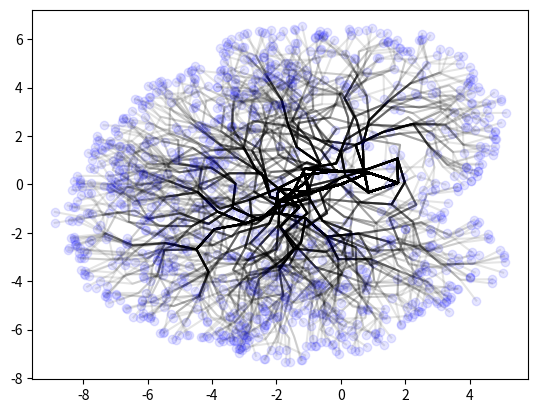

This chart was generated by the following Python code:
import matplotlib.pyplot as plt
import random
import math

class Node:
    def __init__(self, parent, angle, x_coord, y_coord, num_kids, gen):
        self.parent = parent
        # the parent node
        self.angle = angle
        # the angle at which the node is from the parent node
        self.x_coord = x_coord
        # the node's position on the x-axis
        self.y_coord = y_coord
        # the node's position on the y-axis
        self.num_kids = num_kids
        # the number of kids this node will have
        self.next = []
        # a list of all this node's kids
        self.gen = gen
        # the generation this node is a part of

    def build_plot(self):
        plt.plot(self.x_coord, self.y_coord, 'o', color = (0, 0, 1, 0.1))
        # plots the ending nodes
        x_array = [self.x_coord]
        # creates a list of x-coordinates this node has traveled
        y_array = [self.y_coord]
        # creates a list of y coordinates this node has traveled
        cur_parent = self.parent
        # the current parent node
        while cur_parent is not None:
            # plots the parent node
            x_array.append(cur_parent.x_coord)
            # adds the parent node's x-coordinate to the array
            y_array.append(cur_parent.y_coord)
            # adds the parent node's y-coordinate to the array
            cur_parent = cur_parent.parent
            # moves the plot one generation back
        plt.plot(x_array, y_array, color = (0, 0, 0, 0.1))
        # plots the path in its entirety
    
    def removed(self, other):
        if(self.gen != other.gen):
            return None
            # verifies that this node and other are of the same generation
        first_parent = self.parent
        # this node's parent node
        second_parent = other.parent
        # other's parent node
        while first_parent is not second_parent:
            # retraces to the point where this node and other share a parent
            first_parent = first_parent.parent
            second_parent = second_parent.parent
        return self.gen - first_parent.gen - 1
        # returns how far removed this node and other are from each other

    def change_node_position(self):
        self.angle = random.randint(self.parent.angle - 85, self.parent.angle + 85)
        # sets this nodes angle to a new random value
        self.x_coord = self.parent.x_coord + math.cos(math.radians(self.angle))
        # changes this node's x-coordinate based on the new angle
        self.y_coord = self.parent.y_coord + math.sin(math.radians(self.angle))
        # changes this node's y-coordinate based on the new angle

    def change_num_kids(self, count):
        self.num_kids = 5 - count

root = Node(None, 0, 0, 0, 2, 0)
x_coord_list = [0]
y_coord_list = [0]

def build_dot_plot():
    plt.plot(x_coord_list, y_coord_list, 'o', color = (0, 0, 1, 0.1))

def generate_node(parent_node, parent_x, parent_y, parent_gen, lower_bound, upper_bound):
    angle = random.randint(lower_bound, upper_bound)
    # gets an angle within the given bounds
    x = parent_x + math.cos(math.radians(angle))
    # determines the x-coordinate of a point at the angle from the parent and distance 1
    y = parent_y + math.sin(math.radians(angle))
    # determines the y-coordinate of a point at the angle from the parent and distance 1
    if parent_gen < 9:
        return Node(parent_node, angle, x, y, 2, parent_gen + 1)
        # returns a node that will have two kids
    else:
        return Node(parent_node, angle, x, y, 0, parent_gen + 1)
        # returns a node that will have zero kids, terminating the tree

def build_gen(cur_gen):
    if cur_gen[0].num_kids != 0:
        next_gen = []
        # all kids in the next generation
        firstborn = []
        # the firstborn kid of each parent in this generation
        for parent_node in cur_gen:
            parent_angle = parent_node.angle
            # the parent's angle
            parent_x = parent_node.x_coord
            # the parent's x-coordinate
            parent_y = parent_node.y_coord
            # the parent's y-coordinate
            parent_num_kids = parent_node.num_kids
            # the parent's number of kids
            parent_next = parent_node.next
            # a list of all the parent's kids
            parent_gen = parent_node.gen
            # the parent's generation
            if parent_gen < 4:
                for i in range(parent_node.num_kids):
                    kid_node = generate_node(parent_node, parent_x, parent_y, parent_gen, 1, 360)
                    # generates a node with a random angle
                    x_coord_list.append(kid_node.x_coord)
                    y_coord_list.append(kid_node.y_coord)
                    parent_next.append(kid_node)
                    # adds the node to its parent's list of kids
                    next_gen.append(kid_node)
                    # adds the node to the list of kids in this generation
            else:
                for i in range(parent_node.num_kids):
                    if len(next_gen) == 0 and i == 0:
                        kid_node = generate_node(parent_node, parent_x, parent_y, parent_gen, parent_node.angle - 85, parent_node.angle + 85)
                        # generates a node with an angle within 170 degrees of the parent's angle
                        kid_x = kid_node.x_coord
                        kid_y = kid_node.y_coord
                        count = 0
                        for x, y in zip(x_coord_list, y_coord_list):
                            if math.sqrt((kid_node.x_coord - x)**2 + (kid_node.y_coord - y)**2) < 2 * 0.9**kid_node.gen:
                                count += 1
                                if count == 5:
                                    kid_node.change_node_position()
                                    count = 0
                                    break
                        loop = 0
                        while (kid_x != kid_node.x_coord or kid_y != kid_node.y_coord) and loop < 5:
                            kid_x = kid_node.x_coord
                            # resets what the original x-coordinate of the node is
                            kid_y = kid_node.y_coord
                            # resets what the original y-coordinate of the node is
                            for x, y in zip(x_coord_list, y_coord_list):
                                if math.sqrt((kid_node.x_coord - x)**2 + (kid_node.y_coord - y)**2) < 2 * 0.9**kid_node.gen:
                                    count += 1
                                    if count == 5:
                                        kid_node.change_node_position()
                                        count = 0
                                        break
                                    # changes the position of the node to hopefully distance it from the cousin
                            loop += 1
                        if kid_node.num_kids != 0:
                            for x, y in zip(x_coord_list, y_coord_list):
                                if math.sqrt((kid_node.x_coord - x)**2 + (kid_node.y_coord - y)**2) < 2 * 0.9**kid_node.gen:
                                    count += 1
                            print(count)
                            if count < 5:
                                kid_node.change_num_kids(count)
                        x_coord_list.append(kid_node.x_coord)
                        y_coord_list.append(kid_node.y_coord)
                        parent_next.append(kid_node)
                        # adds the node to its parent's list of kids
                        next_gen.append(kid_node)
                        # adds the node to the list of kids in this generation
                        firstborn.append(kid_node)
                    else:
                        kid_angle = random.randint(parent_angle - 85, parent_angle + 85)
                        # generates an angle within 170 degrees of the parent's angle
                        kid_x = parent_x + math.cos(math.radians(kid_angle))
                        # determines the x-coordinate of a point at the angle from the parent and distance 1
                        kid_y = parent_y + math.sin(math.radians(kid_angle))
                        # determines the y-coordinate of a point at the angle from the parent and distance 1
                        if parent_node.gen < 9:
                            kid_node = Node(parent_node, kid_angle, kid_x, kid_y, 2, parent_gen + 1)
                            # generates a node that will have two kids
                        else:
                            kid_node = Node(parent_node, kid_angle, kid_x, kid_y, 0, parent_gen + 1)
                            # generates a node that will have zero kids, terminating the tree
                        count = 0
                        for x, y in zip(x_coord_list, y_coord_list):
                            if math.sqrt((kid_node.x_coord - x)**2 + (kid_node.y_coord - y)**2) < 2 * 0.9**kid_node.gen:
                                count += 1
                                if count == 5:
                                    kid_node.change_node_position()
                                    count = 0
                                    break
                        loop = 0
                        while (kid_x != kid_node.x_coord or kid_y != kid_node.y_coord) and loop < 5:
                            kid_x = kid_node.x_coord
                            # resets what the original x-coordinate of the node is
                            kid_y = kid_node.y_coord
                            # resets what the original y-coordinate of the node is
                            for x, y in zip(x_coord_list, y_coord_list):
                                if math.sqrt((kid_node.x_coord - x)**2 + (kid_node.y_coord - y)**2) < 2 * 0.9**kid_node.gen:
                                    count += 1
                                    if count == 5:
                                        kid_node.change_node_position()
                                        count = 0
                                        break
                                    # changes the position of the node to hopefully distance it from the cousin
                            loop += 1
                        if kid_node.num_kids != 0:
                            for x, y in zip(x_coord_list, y_coord_list):
                                if math.sqrt((kid_node.x_coord - x)**2 + (kid_node.y_coord - y)**2) < 2 * 0.9**kid_node.gen:
                                    count += 1
                            if count < 5:
                                kid_node.change_num_kids(count)
                        x_coord_list.append(kid_node.x_coord)
                        y_coord_list.append(kid_node.y_coord)
                        parent_next.append(kid_node)
                        # adds the node to its parent's list of kids
                        next_gen.append(kid_node)
                        # adds the node to the list of kids in this generation
                        firstborn.append(kid_node)
        print("Gen " + str(next_gen[0].gen) + " Built!")
        build_gen(next_gen)
        # starts the process again for the next generation
    else:
        for node in cur_gen:
            node.build_plot()
        # build_dot_plot()    
        # # plots the path the node took to get to the end of the tree

build_gen([root])
# builds and plots the tree
plt.show()
# displays the plot
